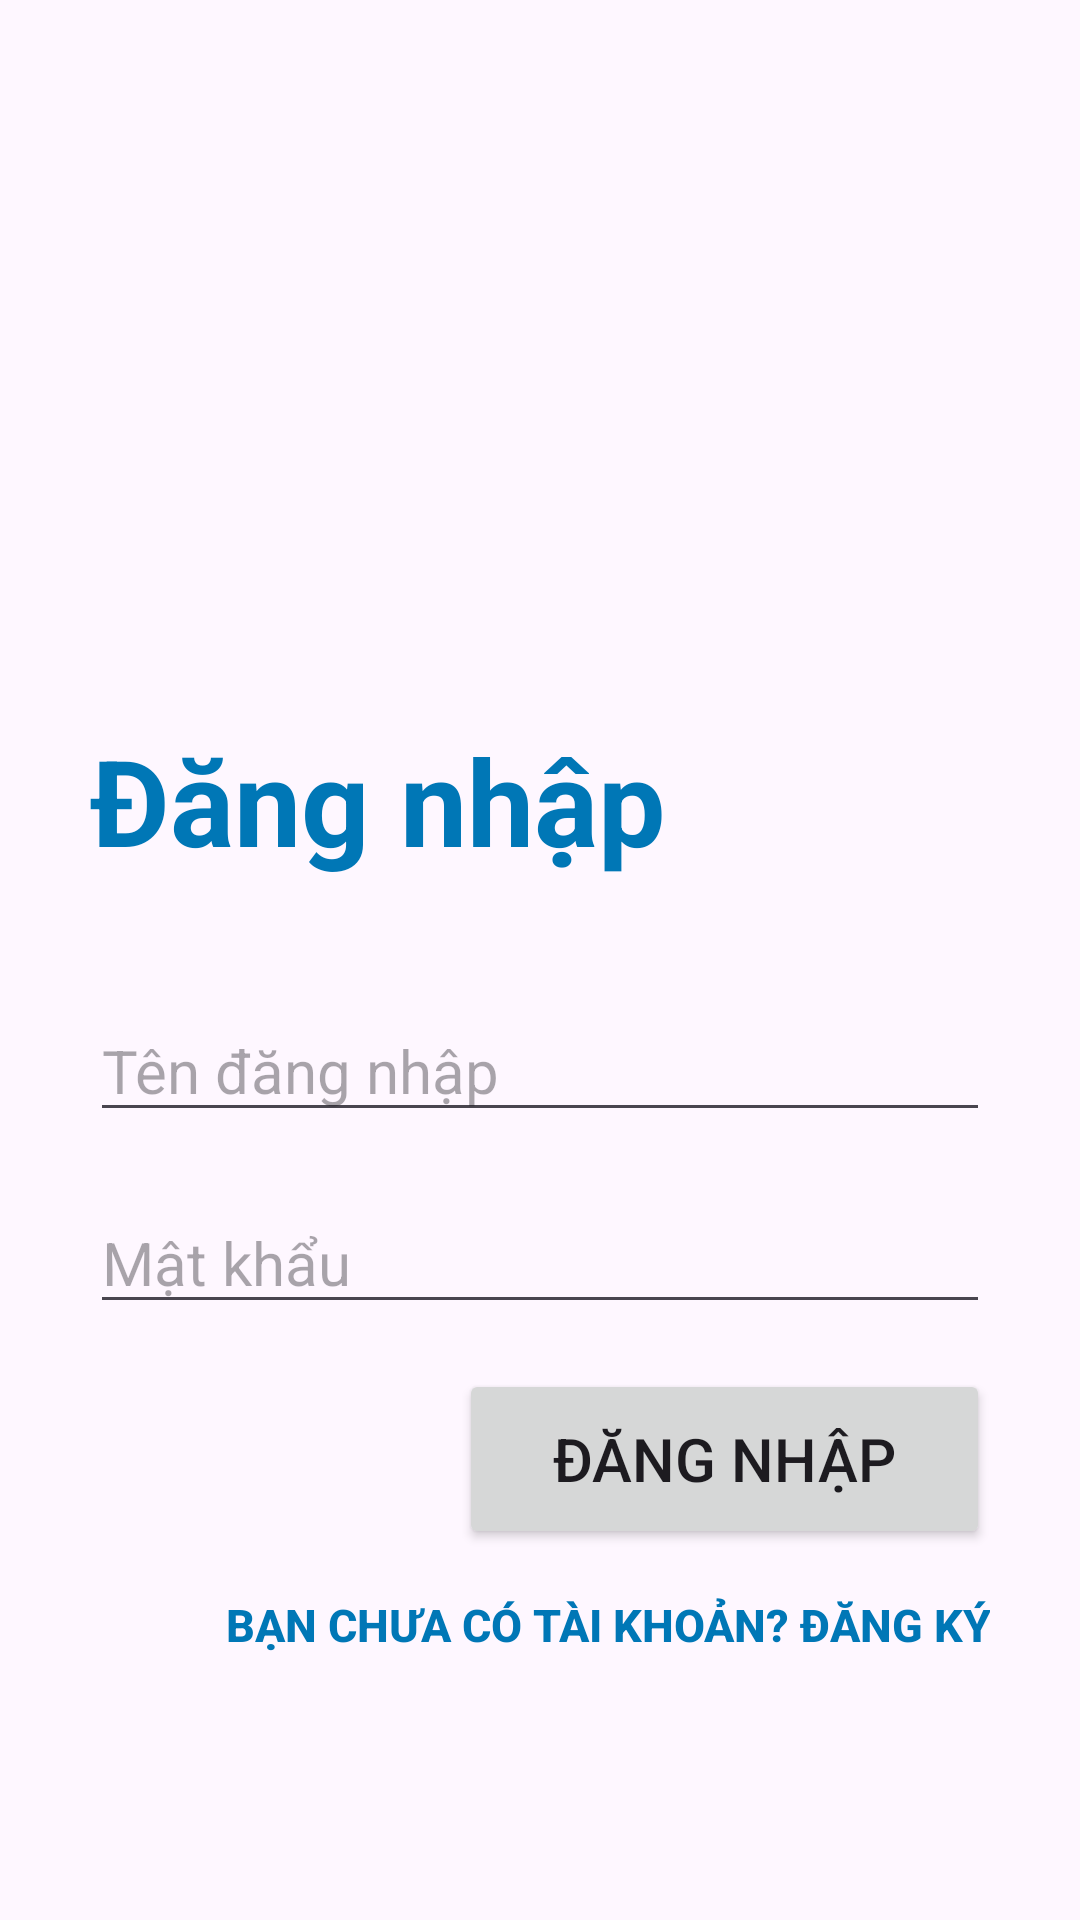

The Android layout XML behind this screen, and the referenced resources:
<!-- AndroidManifest.xml: application theme Theme.Shinn -->
<!-- res/layout/activity_main.xml -->
<?xml version="1.0" encoding="utf-8"?>
<LinearLayout xmlns:android="http://schemas.android.com/apk/res/android"
    xmlns:app="http://schemas.android.com/apk/res-auto"
    xmlns:tools="http://schemas.android.com/tools"
    android:id="@+id/main"
    android:layout_width="match_parent"
    android:layout_height="wrap_content"
    android:orientation="vertical"
    android:background="@drawable/login_bk"
    tools:context=".MainActivity">

    <LinearLayout
        android:layout_width="match_parent"
        android:layout_height="wrap_content"
        android:gravity="center"
        android:layout_marginTop="210dp"
        android:orientation="vertical"
        android:padding="30dp"
        tools:ignore="MissingConstraints,UselessParent"
        >
        <TextView
            android:layout_width="match_parent"
            android:layout_height="wrap_content"
            android:text="Đăng nhập"
            android:textSize="40dp"
            android:textColor="#0077B6"
            android:textStyle="bold"
            >

        </TextView>

        <EditText
            android:id="@+id/etUsername"
            android:layout_width="match_parent"
            android:layout_height="wrap_content"
            android:hint="Tên đăng nhập"
            android:layout_marginTop="40dp"
            android:textSize="20sp">
        </EditText>

        <EditText
            android:id="@+id/etPassword"
            android:layout_width="match_parent"
            android:layout_height="wrap_content"
            android:hint="Mật khẩu"
            android:layout_marginTop="20dp"
            android:textSize="20sp"
            android:inputType="textPassword">
        </EditText>

        <Button
            android:onClick="Login"
            android:id="@+id/login_btn"
            android:layout_width="177dp"
            android:layout_height="60dp"
            android:layout_gravity="end"
            android:layout_marginTop="15sp"
            android:gravity="center"
            android:text="Đăng nhập"
            android:textSize="20sp">

        </Button>

        <Button
            android:onClick="Signup"
            android:id="@+id/sign_up"
            android:layout_width="match_parent"
            android:layout_height="wrap_content"
            android:layout_marginTop="15dp"
            android:paddingRight="0dp"
            android:gravity="end"
            android:text="Bạn chưa có tài khoản? Đăng ký"
            android:textColor="#0077B6"
            android:textSize="15sp"
            android:textStyle="bold"
            android:background="@android:color/transparent"
            tools:ignore="TextSizeCheck">

        </Button>
    </LinearLayout>

</LinearLayout>
<!-- resources referenced by this layout -->
<resources>
  <style name="Theme.Shinn" parent="Base.Theme.Shinn" />
  <style name="Base.Theme.Shinn" parent="Theme.Material3.DayNight.NoActionBar">
          
          
      </style>
</resources>
